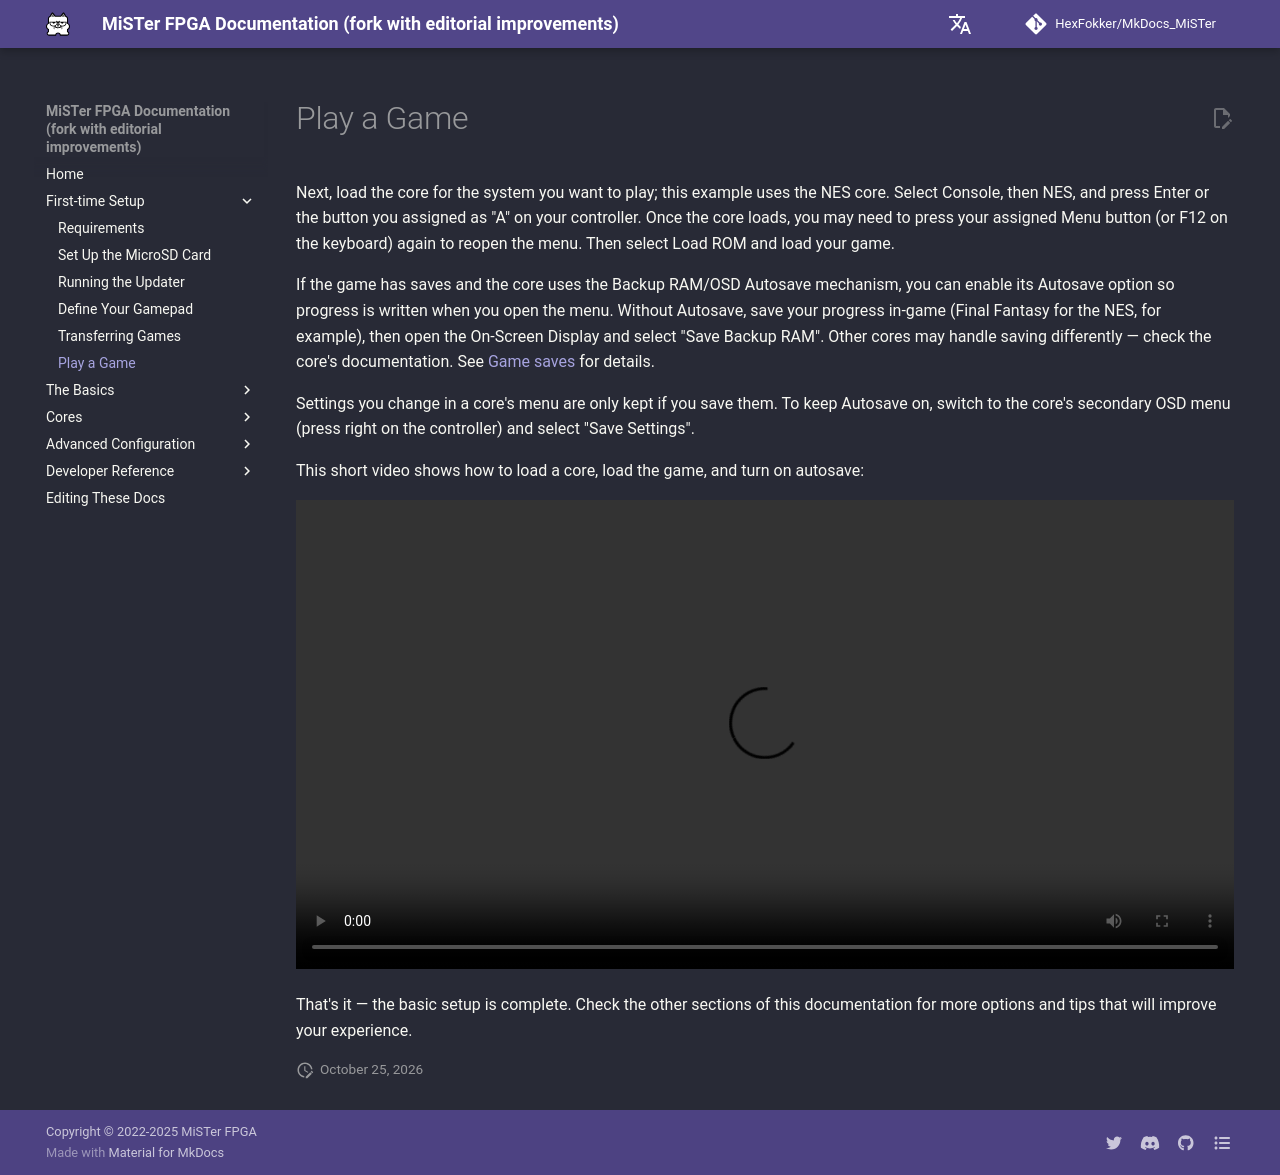

repository: HexFokker/MkDocs_MiSTer · page: setup/play/index.html · generator: mkdocs

---
hide:
  - toc
---

Next, load the core for the system you want to play; this example uses the NES core. Select Console, then NES, and press Enter or the button you assigned as "A" on your controller. Once the core loads, you may need to press your assigned Menu button (or F12 on the keyboard) again to reopen the menu. Then select Load ROM and load your game.

If the game has saves and the core uses the Backup RAM/OSD Autosave mechanism, you can enable its Autosave option so progress is written when you open the menu. Without Autosave, save your progress in-game (Final Fantasy for the NES, for example), then open the On-Screen Display and select "Save Backup RAM". Other cores may handle saving differently — check the core's documentation. See [Game saves](../basics/saves.md) for details.

Settings you change in a core's menu are only kept if you save them. To keep Autosave on, switch to the core's secondary OSD menu (press right on the controller) and select "Save Settings".

This short video shows how to load a core, load the game, and turn on autosave:

![type:video](videos/load-autosave.mp4)

That's it — the basic setup is complete. Check the other sections of this documentation for more options and tips that will improve your experience.
